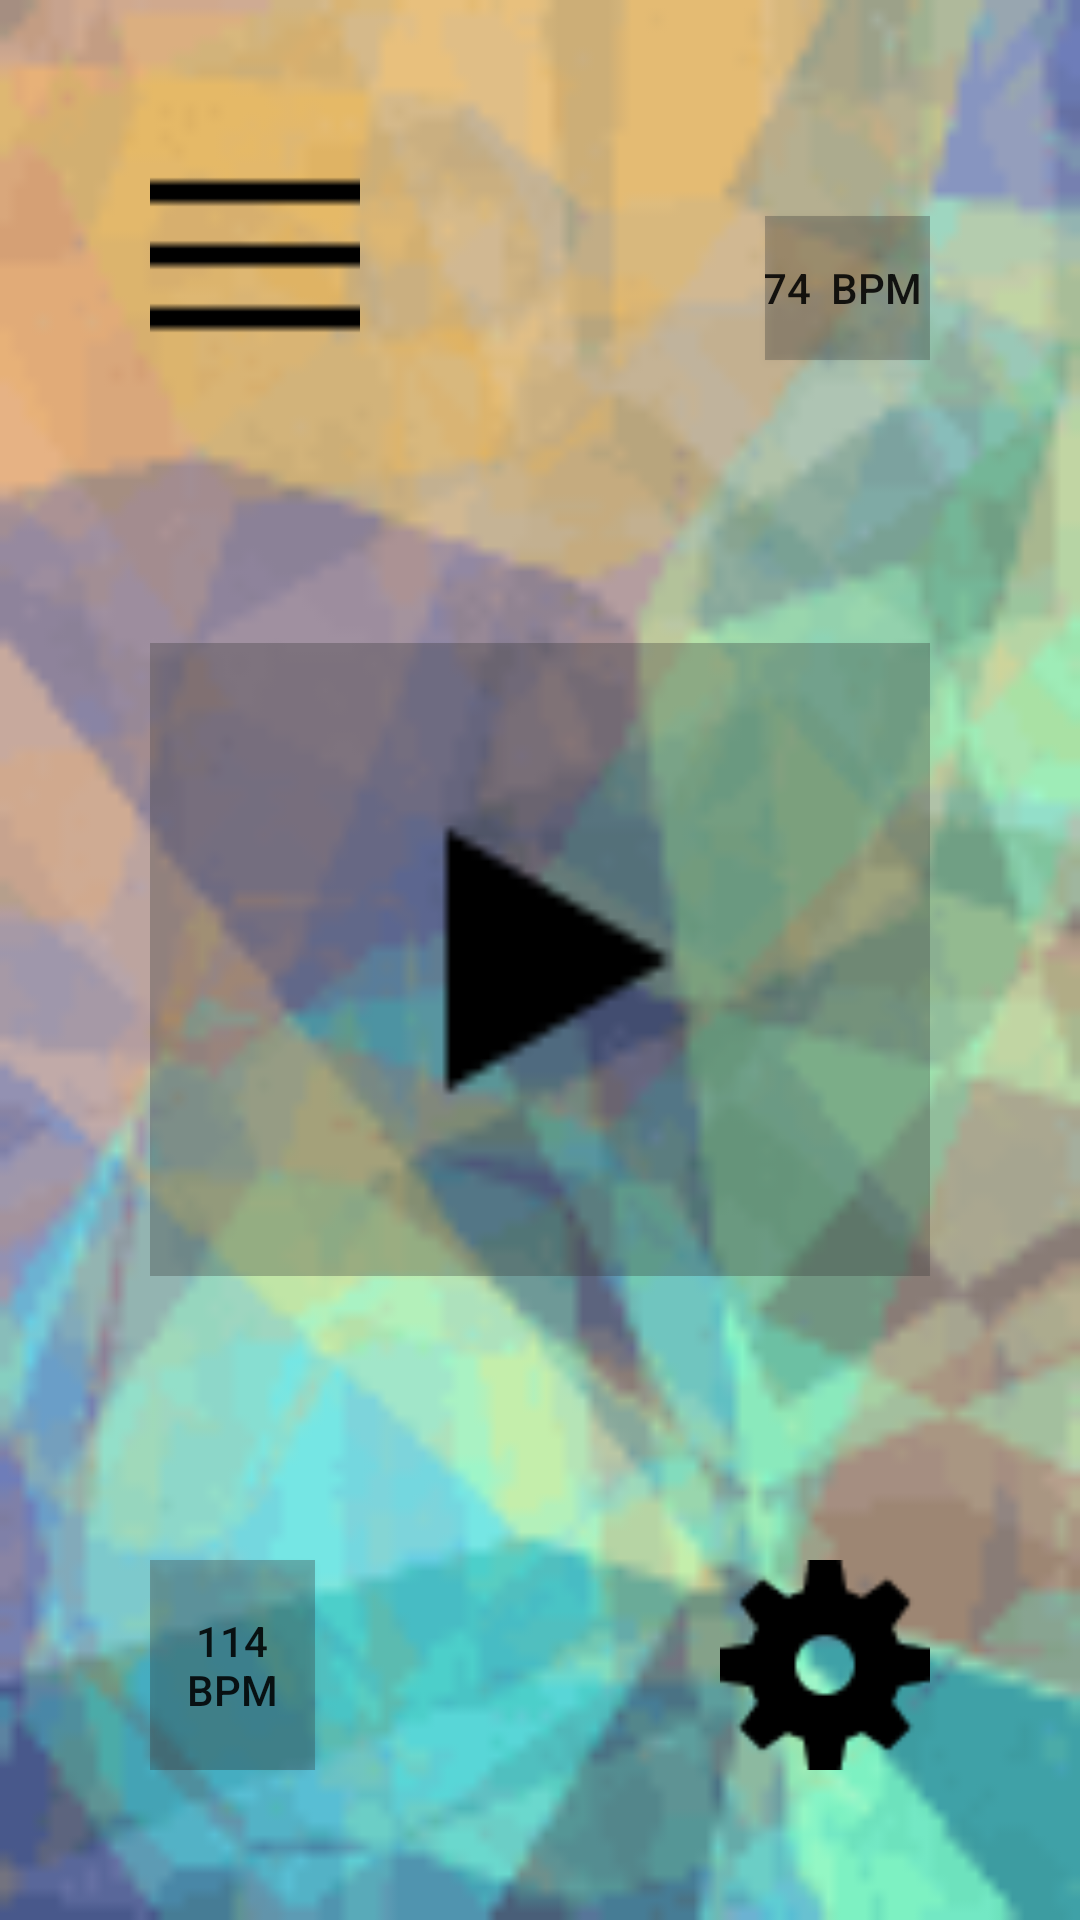

This screen was rendered from an Android layout file. Write that file and the resources it references.
<!-- AndroidManifest.xml: application theme AppTheme -->
<!-- res/layout/activity_main.xml -->
<?xml version="1.0" encoding="utf-8"?>
<RelativeLayout xmlns:android="http://schemas.android.com/apk/res/android"
    xmlns:tools="http://schemas.android.com/tools"
    android:layout_width="match_parent"
    android:layout_height="match_parent"
    android:background="@drawable/bg_main"
    android:padding="50dp"
    tools:context="com.example.giraffe.lifesountrack.MainActivity">

    <LinearLayout
        android:orientation="vertical"
        android:layout_width="match_parent"
        android:layout_height="211dp"
        android:background="#50333333"
        android:layout_weight="0.19"
        android:layout_centerVertical="true"
        android:layout_alignParentLeft="true"
        android:layout_alignParentStart="true"
        android:id="@+id/linearLayout" >

        <FrameLayout
            android:layout_width="match_parent"
            android:layout_height="wrap_content"
            android:layout_alignTop="@+id/list"
            android:layout_alignLeft="@+id/list"
            android:layout_alignStart="@+id/list"></FrameLayout>
    </LinearLayout>

    <ImageView
        android:layout_width="fill_parent"
        android:layout_height="fill_parent"
        android:id="@+id/imageView"
        android:layout_below="@+id/list"
        android:layout_marginTop="62dp" />

    <Button
        android:layout_width="150dp"
        android:layout_height="150dp"
        android:background="@drawable/play"
        android:id="@+id/playMain"
        android:onClick="play"
        android:layout_centerVertical="true"
        android:layout_centerHorizontal="true" />

    <Button
        android:layout_width="70dp"
        android:layout_height="70dp"
        android:background="@drawable/settings"
        android:id="@+id/gear"
        android:layout_alignParentBottom="true"
        android:layout_alignParentRight="true"
        android:layout_alignParentEnd="true" />

    <Button
        android:layout_width="70dp"
        android:layout_height="70dp"
        android:background="@drawable/menu"
        android:id="@+id/list"
        android:layout_alignParentTop="true"
        android:layout_alignParentLeft="true"
        android:layout_alignParentStart="true" />

    <Button
        style="?android:attr/buttonStyleSmall"
        android:layout_width="wrap_content"
        android:layout_height="wrap_content"
        android:text="114 BPM"
        android:id="@+id/highB"
        android:onClick="mToggleHiSong"
        android:layout_alignParentBottom="true"
        android:layout_alignParentLeft="true"
        android:layout_alignParentStart="true"
        android:layout_alignTop="@+id/gear"
        android:layout_toLeftOf="@+id/playMain"
        android:background="#50333333"
        android:layout_toStartOf="@+id/playMain" />

    <Button
        style="?android:attr/buttonStyleSmall"
        android:layout_width="wrap_content"
        android:layout_height="wrap_content"
        android:id="@+id/lowB"
        android:onClick="mToggleLoSong"
        android:layout_above="@+id/imageView"
        android:layout_toRightOf="@+id/playMain"
        android:layout_toEndOf="@+id/playMain"
        android:background="#50333333"
        android:text="74  BPM " /><![CDATA[

    />
]]>
</RelativeLayout>
<!-- resources referenced by this layout -->
<resources>
  <!-- drawable bg_main: png bitmap (drawable, 7738 bytes) -->
  <!-- drawable menu: png bitmap (drawable, 129 bytes) -->
  <!-- drawable play: png bitmap (drawable, 239 bytes) -->
  <!-- drawable settings: png bitmap (drawable, 481 bytes) -->
  <style name="AppTheme" parent="Theme.AppCompat.Light.DarkActionBar">
          
          <item name="colorPrimary">#20B2AA</item>
          <item name="colorPrimaryDark">#008080</item>
          <item name="colorAccent">@color/colorAccent</item>
      </style>
  <!-- not gathered from this repository: default colours our renderer supplied (Android Studio template values) -->
  <color name="colorAccent">#FF03DAC5</color>
</resources>
